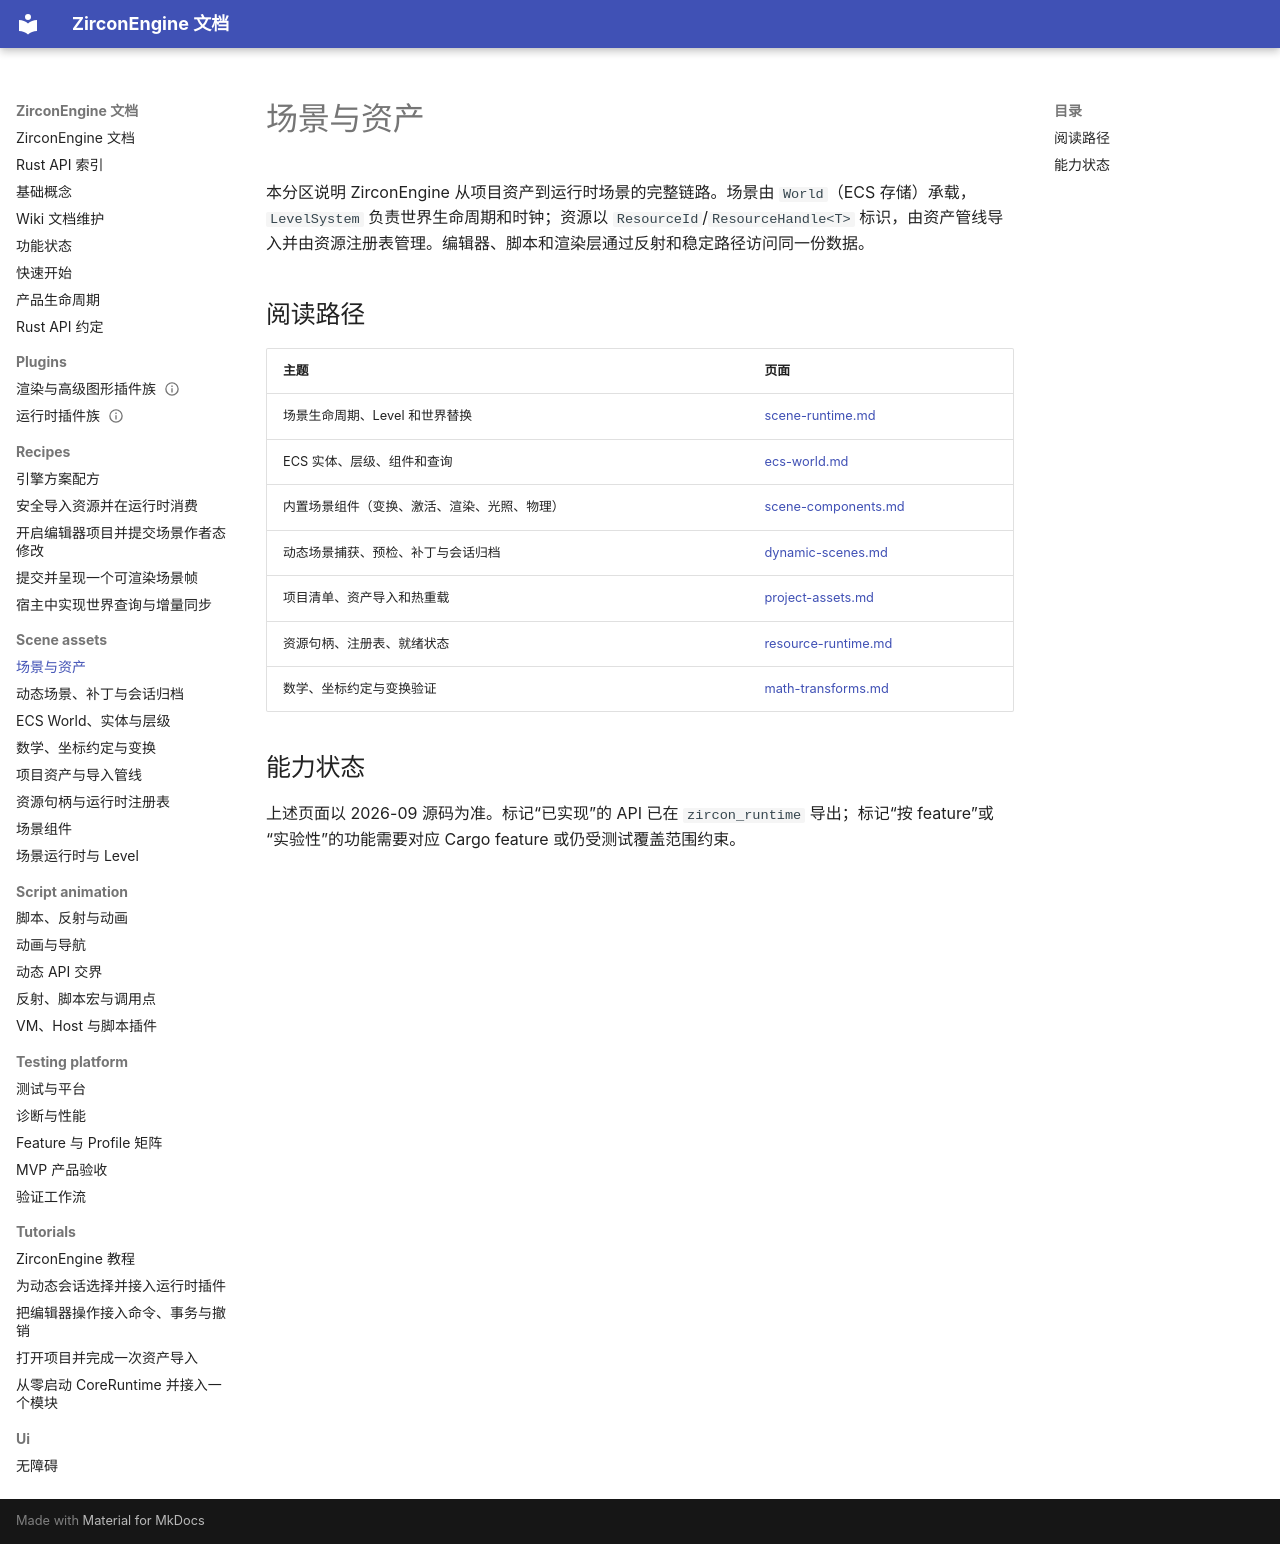

repository: He-Jiahui/ZirconEngine · page: scene-assets/index.html · generator: mkdocs

---
related_code:
  - zircon_runtime/src/scene/mod.rs
  - zircon_runtime/src/asset/mod.rs
  - zircon_runtime/src/core/resource/mod.rs
  - zircon_runtime/src/core/math/mod.rs
implementation_files:
  - zircon_runtime/src/scene/world/world.rs
  - zircon_runtime/src/asset/project/manifest/project_manifest.rs
plan_sources:
  - user: 2026-09-09 场景、资产与资源运行时 Wiki
tests:
  - zircon_runtime/src/scene/tests
  - zircon_runtime/src/asset/tests
doc_type: category-index
---

# 场景与资产

本分区说明 ZirconEngine 从项目资产到运行时场景的完整链路。场景由 `World`（ECS 存储）承载，`LevelSystem` 负责世界生命周期和时钟；资源以 `ResourceId`/`ResourceHandle<T>` 标识，由资产管线导入并由资源注册表管理。编辑器、脚本和渲染层通过反射和稳定路径访问同一份数据。

## 阅读路径

| 主题 | 页面 |
| --- | --- |
| 场景生命周期、Level 和世界替换 | [scene-runtime.md](scene-runtime.md) |
| ECS 实体、层级、组件和查询 | [ecs-world.md](ecs-world.md) |
| 内置场景组件（变换、激活、渲染、光照、物理） | [scene-components.md](scene-components.md) |
| 动态场景捕获、预检、补丁与会话归档 | [dynamic-scenes.md](dynamic-scenes.md) |
| 项目清单、资产导入和热重载 | [project-assets.md](project-assets.md) |
| 资源句柄、注册表、就绪状态 | [resource-runtime.md](resource-runtime.md) |
| 数学、坐标约定与变换验证 | [math-transforms.md](math-transforms.md) |

## 能力状态

上述页面以 2026-09 源码为准。标记“已实现”的 API 已在 `zircon_runtime` 导出；标记“按 feature”或“实验性”的功能需要对应 Cargo feature 或仍受测试覆盖范围约束。
